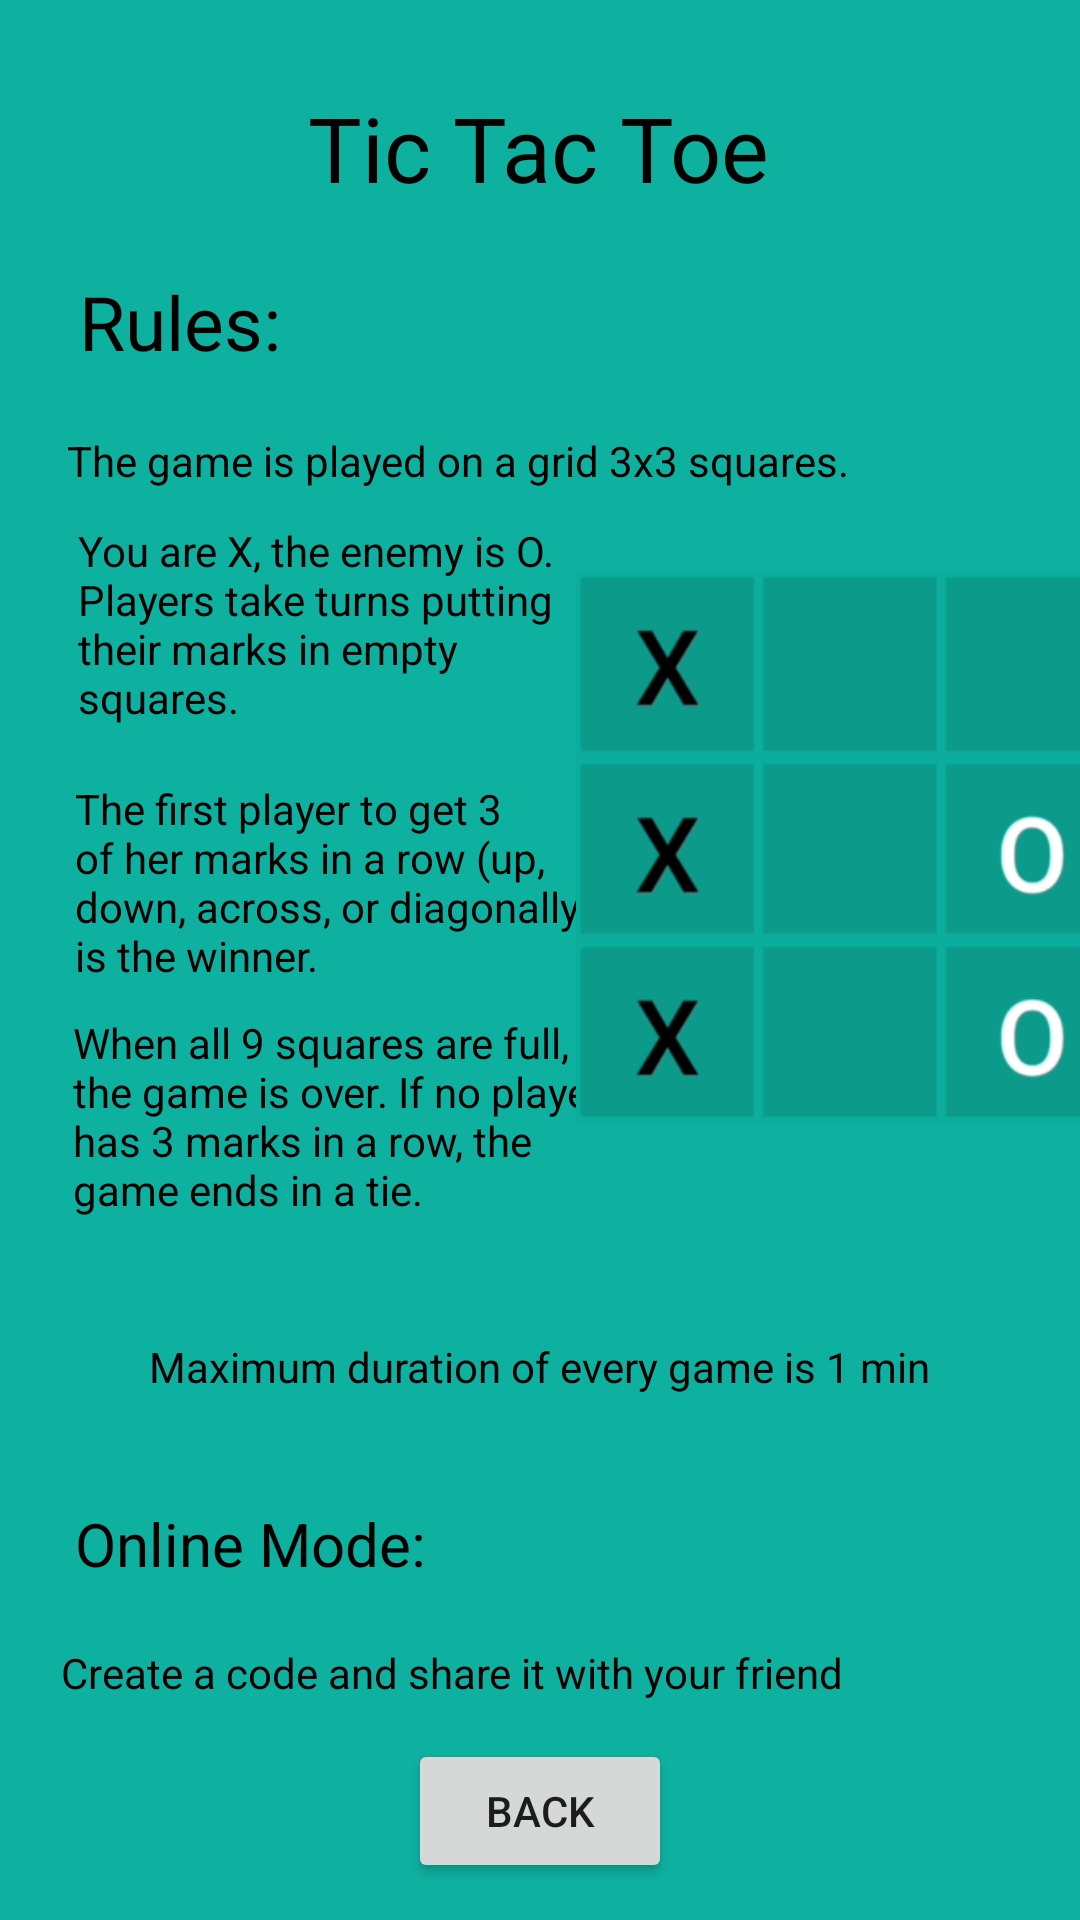

Layout XML and referenced resources for this Android screen:
<!-- AndroidManifest.xml: application theme Theme.Prova3 -->
<!-- res/layout/activity_rules.xml -->
<?xml version="1.0" encoding="utf-8"?>
<androidx.constraintlayout.widget.ConstraintLayout xmlns:android="http://schemas.android.com/apk/res/android"
    xmlns:app="http://schemas.android.com/apk/res-auto"
    xmlns:tools="http://schemas.android.com/tools"
    android:layout_width="match_parent"
    android:layout_height="match_parent"
    android:background="@color/light_sea_green"
    tools:context=".RulesActivity">

    <TextView
        android:id="@+id/rules1"
        android:layout_width="264dp"
        android:layout_height="20dp"
        android:layout_marginTop="20dp"
        android:text="@string/rules_1"
        android:textColor="@color/black"
        app:layout_constraintEnd_toEndOf="parent"
        app:layout_constraintHorizontal_bias="0.231"
        app:layout_constraintStart_toStartOf="parent"
        app:layout_constraintTop_toBottomOf="@+id/rulesHeadTitle" />

    <TextView
        android:id="@+id/rules2"
        android:layout_width="169dp"
        android:layout_height="76dp"
        android:layout_marginTop="10dp"
        android:text="@string/rules_2"
        android:textColor="@color/black"
        app:layout_constraintEnd_toEndOf="parent"
        app:layout_constraintHorizontal_bias="0.136"
        app:layout_constraintStart_toStartOf="parent"
        app:layout_constraintTop_toBottomOf="@+id/rules1" />

    <TextView
        android:id="@+id/rules3"
        android:layout_width="174dp"
        android:layout_height="68dp"
        android:layout_marginTop="10dp"
        android:text="@string/rules_3"
        android:textColor="@color/black"
        app:layout_constraintEnd_toEndOf="parent"
        app:layout_constraintHorizontal_bias="0.135"
        app:layout_constraintStart_toStartOf="parent"
        app:layout_constraintTop_toBottomOf="@+id/rules2" />

    <TextView
        android:id="@+id/rules4"
        android:layout_width="184dp"
        android:layout_height="88dp"
        android:layout_marginTop="10dp"
        android:text="@string/rules_4"
        android:textColor="@color/black"
        app:layout_constraintEnd_toEndOf="parent"
        app:layout_constraintHorizontal_bias="0.139"
        app:layout_constraintStart_toStartOf="parent"
        app:layout_constraintTop_toBottomOf="@+id/rules3" />

    <ImageView
        android:id="@+id/exampleImage"
        android:layout_width="183dp"
        android:layout_height="218dp"
        android:layout_marginStart="8dp"
        android:layout_marginTop="10dp"
        android:contentDescription="@string/example"
        app:layout_constraintEnd_toEndOf="parent"
        app:layout_constraintStart_toEndOf="@+id/rules3"
        app:layout_constraintTop_toBottomOf="@+id/rules1"
        app:srcCompat="@drawable/img" />

    <TextView
        android:id="@+id/rules5"
        android:layout_width="wrap_content"
        android:layout_height="wrap_content"
        android:layout_marginTop="36dp"
        android:text="@string/rules_5"
        android:textSize="20sp"
        android:textColor="@color/black"
        app:layout_constraintEnd_toEndOf="parent"
        app:layout_constraintHorizontal_bias="0.103"
        app:layout_constraintStart_toStartOf="parent"
        app:layout_constraintTop_toBottomOf="@+id/rules8" />

    <TextView
        android:id="@+id/rules6"
        android:layout_width="wrap_content"
        android:layout_height="wrap_content"
        android:layout_marginTop="20dp"
        android:text="@string/rules_6"
        android:textColor="@color/black"
        app:layout_constraintEnd_toEndOf="parent"
        app:layout_constraintHorizontal_bias="0.204"
        app:layout_constraintStart_toStartOf="parent"
        app:layout_constraintTop_toBottomOf="@+id/rules5" />

    <TextView
        android:id="@+id/rules8"
        android:layout_width="wrap_content"
        android:layout_height="wrap_content"
        android:layout_marginTop="20dp"
        android:text="@string/rules_8"
        android:textColor="@color/black"
        app:layout_constraintEnd_toEndOf="parent"
        app:layout_constraintStart_toStartOf="parent"
        app:layout_constraintTop_toBottomOf="@+id/rules4" />

    <TextView
        android:id="@+id/headTitle"
        android:layout_width="wrap_content"
        android:layout_height="wrap_content"
        android:layout_alignParentTop="true"
        android:layout_centerHorizontal="true"
        android:layout_marginTop="24dp"
        android:gravity="center"
        android:padding="5dp"
        android:text="@string/title"
        android:textAlignment="center"
        android:textColor="@color/black"
        android:textSize="30sp"
        app:layout_constraintEnd_toEndOf="parent"
        app:layout_constraintHorizontal_bias="0.497"
        app:layout_constraintStart_toStartOf="parent"
        app:layout_constraintTop_toTopOf="parent" />

    <TextView
        android:id="@+id/rulesHeadTitle"
        android:layout_width="wrap_content"
        android:layout_height="wrap_content"
        android:layout_marginTop="16dp"
        android:text="@string/rulesHead"
        android:textSize="25sp"
        android:textColor="@color/black"
        app:layout_constraintEnd_toEndOf="parent"
        app:layout_constraintHorizontal_bias="0.09"
        app:layout_constraintStart_toStartOf="parent"
        app:layout_constraintTop_toBottomOf="@+id/headTitle" />

    <Button
        android:id="@+id/back"
        android:layout_width="wrap_content"
        android:layout_height="wrap_content"
        android:text="@string/back"
        app:layout_constraintBottom_toBottomOf="parent"
        app:layout_constraintEnd_toEndOf="parent"
        app:layout_constraintStart_toStartOf="parent"
        app:layout_constraintTop_toBottomOf="@+id/rules6" />
</androidx.constraintlayout.widget.ConstraintLayout>
<!-- resources referenced by this layout -->
<resources>
  <color name="black">#FF000000</color>
  <color name="light_sea_green">#0EB0A0</color>
  <!-- drawable img: png bitmap (drawable-v24, 17626 bytes) -->
  <string name="back">Back</string>
  <string name="example">Example</string>
  <string name="rulesHead">Rules:</string>
  <string name="rules_1">The game is played on a grid 3x3 squares.</string>
  <string name="rules_2">You are X, the enemy is O. Players take turns putting their marks in empty squares.</string>
  <string name="rules_3">The first player to get 3 of her marks in a row (up, down, across, or diagonally) is the winner.</string>
  <string name="rules_4">When all 9 squares are full, the game is over. If no player has 3 marks in a row, the game ends in a tie.</string>
  <string name="rules_5">Online Mode:</string>
  <string name="rules_6">Create a code and share it with your friend</string>
  <string name="rules_8">Maximum duration of every game is 1 min</string>
  <string name="title" translatable="false">Tic Tac Toe</string>
  <style name="Theme.Prova3" parent="Theme.MaterialComponents.DayNight.DarkActionBar">
          <item name="windowNoTitle">true</item>
          
          <item name="colorPrimary">@color/blue_sapphire</item>
          <item name="colorPrimaryVariant">@color/purple_700</item>
          <item name="colorOnPrimary">@color/white</item>
          
          <item name="colorSecondary">@color/teal_200</item>
          <item name="colorSecondaryVariant">@color/teal_700</item>
          <item name="colorOnSecondary">@color/black</item>
          
          <item name="android:statusBarColor">?attr/colorPrimaryVariant</item>
          
      </style>
  <color name="blue_sapphire">#0F5A86</color>
  <color name="purple_700">#FF3700B3</color>
  <color name="white">#FFFFFFFF</color>
  <color name="teal_200">#FF03DAC5</color>
  <color name="teal_700">#FF018786</color>
</resources>
